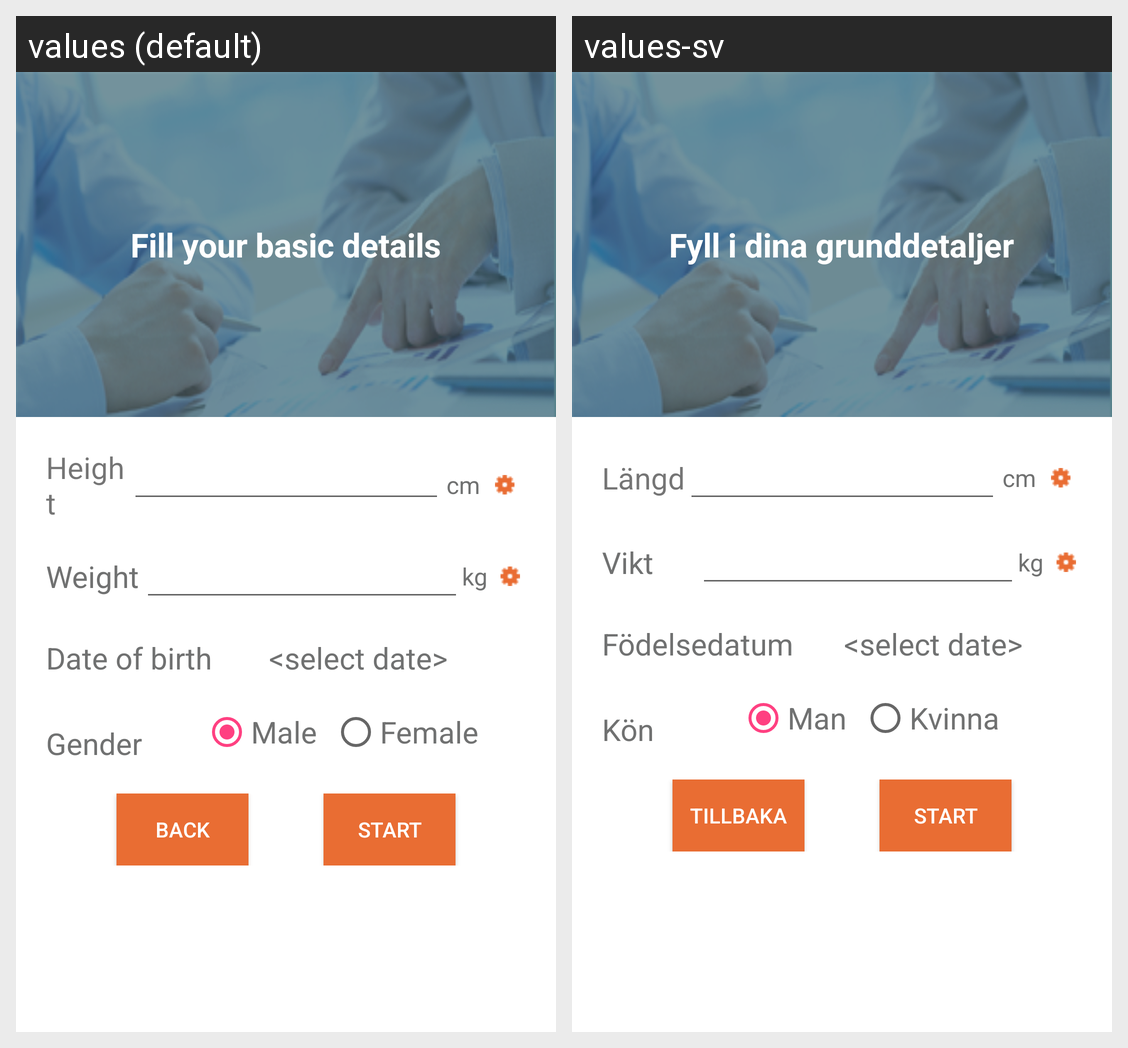

This grid shows one Android layout under two languages. Give, for every string resource on the screen, its name, the default text and each shown locale's text.
Android screen res/layout/activity_basic_detail.xml rendered under 2 locales, left to right: values (default), values-sv. Device: Nexus 5 (rendered at 1080×1920; each locale shown at half size, 540×960, under a caption strip naming it); theme AppTheme.
Strings drawn on this screen, with the default value and each locale's value (text and hints the layout hard-codes, and strings that could not be matched under every locale, appear in the picture but are not listed):

lbl_fill_your_basic_details
  values: Fill your basic details
  values-sv: Fyll i dina grunddetaljer

lbl_height
  values: Height
  values-sv: Längd

lbl_weight
  values: Weight
  values-sv: Vikt

lbl_kg
  values: kg
  values-sv: kg

lbl_date_of_birth
  values: Date of birth
  values-sv: Födelsedatum

lbl_gender
  values: Gender
  values-sv: Kön

lbl_male
  values: Male
  values-sv: Man

lbl_female
  values: Female
  values-sv: Kvinna

lbl_back
  values: Back
  values-sv: Tillbaka

lbl_start
  values: Start
  values-sv: Start
